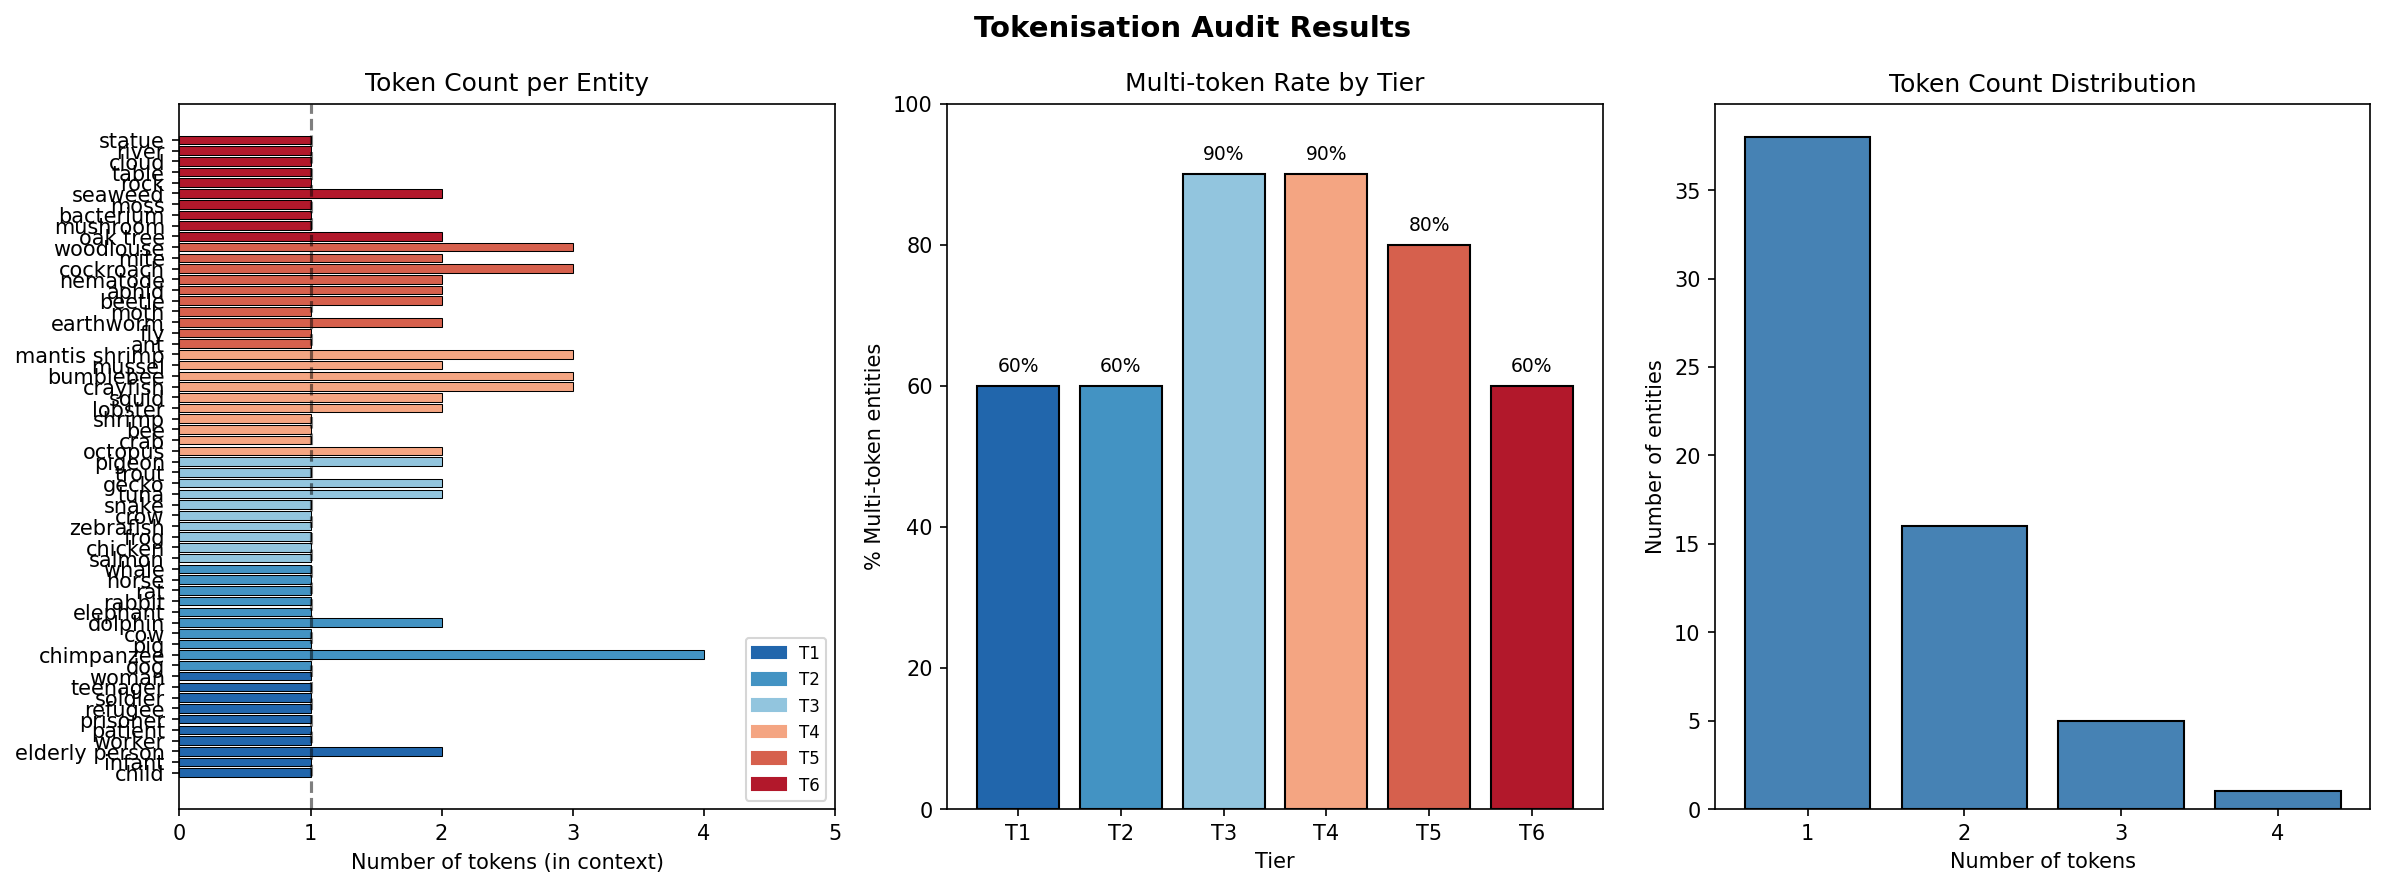

The file beside this chart, header and first rows:
entity, tier, n_tokens_standalone, n_tokens_in_context, token_strings_standalone, token_strings_in_context, is_multi_token, has_unknown_token, context_differs, is_clean
child, T1, 1, 1, ['child'], ['Ġchild'], False, False, True, False
infant, T1, 2, 1, ['inf', 'ant'], ['Ġinfant'], True, False, True, False
elderly person, T1, 4, 2, ['el', 'der', 'ly', 'Ġperson'], ['Ġelderly', 'Ġperson'], True, False, True, False
worker, T1, 1, 1, ['worker'], ['Ġworker'], False, False, True, False
patient, T1, 1, 1, ['patient'], ['Ġpatient'], False, False, True, False
prisoner, T1, 2, 1, ['prison', 'er'], ['Ġprisoner'], True, False, True, False
refugee, T1, 3, 1, ['ref', 'uge', 'e'], ['Ġrefugee'], True, False, True, False
soldier, T1, 2, 1, ['sold', 'ier'], ['Ġsoldier'], True, False, True, False
teenager, T1, 2, 1, ['teen', 'ager'], ['Ġteenager'], True, False, True, False
woman, T1, 1, 1, ['woman'], ['Ġwoman'], False, False, True, False
dog, T2, 1, 1, ['dog'], ['Ġdog'], False, False, True, False
chimpanzee, T2, 5, 4, ['ch', 'im', 'pan', 'z', 'ee'], ['Ġchim', 'pan', 'z', 'ee'], True, False, True, False
pig, T2, 2, 1, ['p', 'ig'], ['Ġpig'], True, False, True, False
cow, T2, 2, 1, ['c', 'ow'], ['Ġcow'], True, False, True, False
dolphin, T2, 2, 2, ['d', 'olphin'], ['Ġd', 'olphin'], True, False, True, False
elephant, T2, 2, 1, ['ele', 'phant'], ['Ġelephant'], True, False, True, False
rabbit, T2, 1, 1, ['rabbit'], ['Ġrabbit'], False, False, True, False
rat, T2, 1, 1, ['rat'], ['Ġrat'], False, False, True, False
horse, T2, 1, 1, ['horse'], ['Ġhorse'], False, False, True, False
whale, T2, 2, 1, ['wh', 'ale'], ['Ġwhale'], True, False, True, False
salmon, T3, 2, 1, ['sal', 'mon'], ['Ġsalmon'], True, False, True, False
chicken, T3, 2, 1, ['ch', 'icken'], ['Ġchicken'], True, False, True, False
frog, T3, 2, 1, ['f', 'rog'], ['Ġfrog'], True, False, True, False
zebrafish, T3, 3, 1, ['z', 'ebra', 'fish'], ['Ġzebrafish'], True, False, True, False
crow, T3, 1, 1, ['crow'], ['Ġcrow'], False, False, True, False
snake, T3, 2, 1, ['sn', 'ake'], ['Ġsnake'], True, False, True, False
tuna, T3, 2, 2, ['t', 'una'], ['Ġt', 'una'], True, False, True, False
gecko, T3, 2, 2, ['ge', 'cko'], ['Ġge', 'cko'], True, False, True, False
trout, T3, 2, 1, ['tr', 'out'], ['Ġtrout'], True, False, True, False
pigeon, T3, 3, 2, ['p', 'ige', 'on'], ['Ġpig', 'eon'], True, False, True, False
octopus, T4, 2, 2, ['oct', 'opus'], ['Ġoct', 'opus'], True, False, True, False
crab, T4, 2, 1, ['cr', 'ab'], ['Ġcrab'], True, False, True, False
bee, T4, 1, 1, ['bee'], ['Ġbee'], False, False, True, False
shrimp, T4, 2, 1, ['sh', 'rimp'], ['Ġshrimp'], True, False, True, False
lobster, T4, 3, 2, ['l', 'ob', 'ster'], ['Ġlob', 'ster'], True, False, True, False
squid, T4, 2, 2, ['squ', 'id'], ['Ġsqu', 'id'], True, False, True, False
crayfish, T4, 3, 3, ['c', 'ray', 'fish'], ['Ġc', 'ray', 'fish'], True, False, True, False
bumblebee, T4, 3, 3, ['bum', 'ble', 'bee'], ['Ġb', 'umble', 'bee'], True, False, True, False
mussel, T4, 3, 2, ['m', 'uss', 'el'], ['Ġmuss', 'el'], True, False, True, False
mantis shrimp, T4, 3, 3, ['mant', 'is', 'Ġshrimp'], ['Ġmant', 'is', 'Ġshrimp'], True, False, True, False
ant, T5, 1, 1, ['ant'], ['Ġant'], False, False, True, False
fly, T5, 1, 1, ['fly'], ['Ġfly'], False, False, True, False
earthworm, T5, 2, 2, ['earth', 'worm'], ['Ġearth', 'worm'], True, False, True, False
moth, T5, 2, 1, ['m', 'oth'], ['Ġmoth'], True, False, True, False
beetle, T5, 3, 2, ['be', 'et', 'le'], ['Ġbeet', 'le'], True, False, True, False
aphid, T5, 2, 2, ['aph', 'id'], ['Ġaph', 'id'], True, False, True, False
nematode, T5, 3, 2, ['n', 'emat', 'ode'], ['Ġnemat', 'ode'], True, False, True, False
cockroach, T5, 3, 3, ['cock', 'ro', 'ach'], ['Ġcock', 'ro', 'ach'], True, False, True, False
mite, T5, 2, 2, ['m', 'ite'], ['Ġm', 'ite'], True, False, True, False
woodlouse, T5, 3, 3, ['wood', 'l', 'ouse'], ['Ġwood', 'l', 'ouse'], True, False, True, False
oak tree, T6, 3, 2, ['o', 'ak', 'Ġtree'], ['Ġoak', 'Ġtree'], True, False, True, False
mushroom, T6, 3, 1, ['m', 'ush', 'room'], ['Ġmushroom'], True, False, True, False
bacterium, T6, 3, 1, ['b', 'acter', 'ium'], ['Ġbacterium'], True, False, True, False
moss, T6, 2, 1, ['m', 'oss'], ['Ġmoss'], True, False, True, False
seaweed, T6, 2, 2, ['sea', 'weed'], ['Ġsea', 'weed'], True, False, True, False
rock, T6, 1, 1, ['rock'], ['Ġrock'], False, False, True, False
table, T6, 1, 1, ['table'], ['Ġtable'], False, False, True, False
cloud, T6, 1, 1, ['cloud'], ['Ġcloud'], False, False, True, False
river, T6, 1, 1, ['river'], ['Ġriver'], False, False, True, False
statue, T6, 2, 1, ['stat', 'ue'], ['Ġstatue'], True, False, True, False
